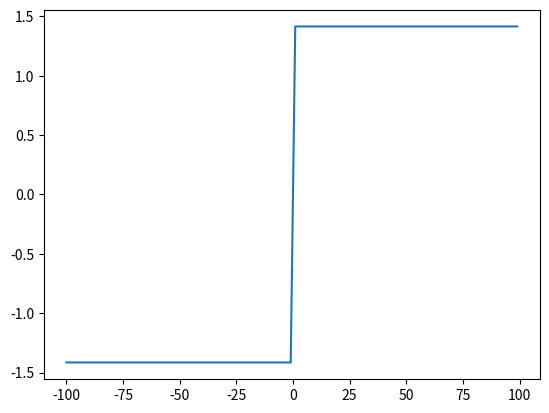

Generate this figure with matplotlib:
#imports
import numpy as np
import matplotlib.pyplot as plt
from sympy import *

#Function and other inputs
def fun(x):
    return x**2 - 2
repeats = 100
lower_bound = -100
upper_bound = 100

#Derivative
def d_fun(x):
    h = 1e-5
    return (fun(x+h)-fun(x-h))/(2*h)

#Newton-Raphson Method
def NRM(x):
    x = x - (fun(x)/d_fun(x)) if d_fun(x) != 0 else 0
    return x

#Repeated Newton-Raphson Method
def RNRM(x):
    for i in range(0,repeats):
        x = NRM(x)
    return x

#X and Y values dictionnary
x = []
for i in range(lower_bound,upper_bound):
    x.append(i)
y = []
for i in range(lower_bound,upper_bound):
    y.append(RNRM(i))

#Sketch
plt.plot(x,y)
plt.show()
